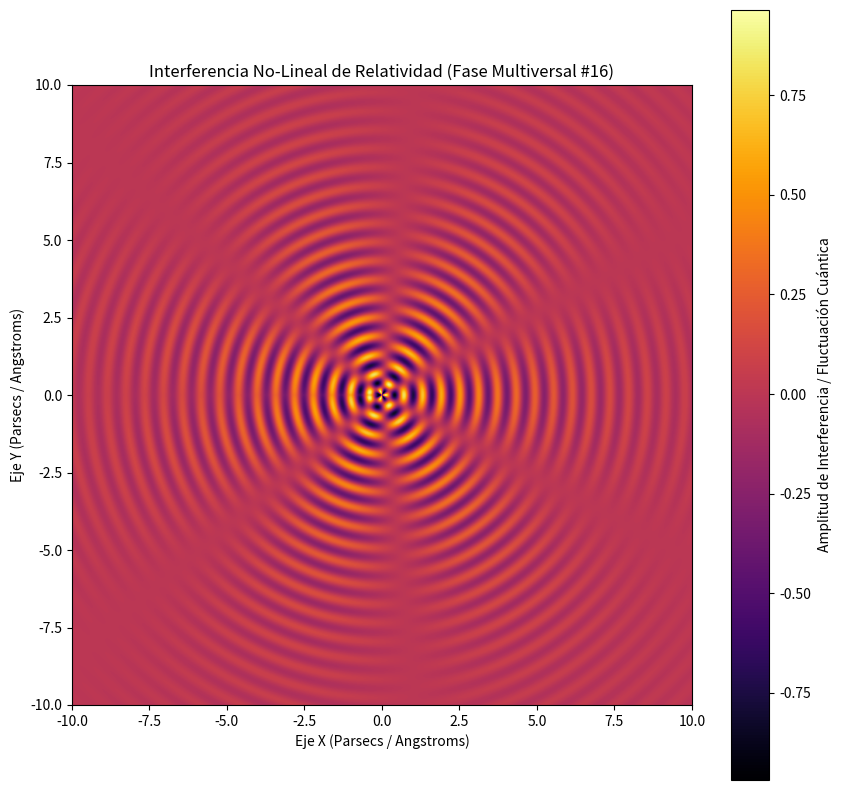

Recreate this plot in Python.
%matplotlib inline
# Simulación Multiversal: Relatividad - Variante 16
import numpy as np
import matplotlib.pyplot as plt

# Parámetros Físicos No-Lineales
omega_1 = 10.387
omega_2 = 3.224
lambda_decay = 0.267
phase_shift = 0.46

x = np.linspace(-10, 10, 800)
y = np.linspace(-10, 10, 800)
X, Y = np.meshgrid(x, y)

# Dinámica de Fluidos / Campos Tensor-Escalares (Fase Multiversal)
R = np.sqrt(X**2 + Y**2) + 1e-5
Z = (np.sin(omega_1 * R + phase_shift) * np.cos(omega_2 * np.arctan2(Y, X))) * np.exp(-lambda_decay * R)

plt.figure(figsize=(10, 10))
plt.imshow(Z, cmap='inferno', extent=[-10, 10, -10, 10], origin='lower')
plt.colorbar(label='Amplitud de Interferencia / Fluctuación Cuántica')
plt.title(r'Interferencia No-Lineal de Relatividad (Fase Multiversal #16)')
plt.xlabel('Eje X (Parsecs / Angstroms)')
plt.ylabel('Eje Y (Parsecs / Angstroms)')
plt.show()
